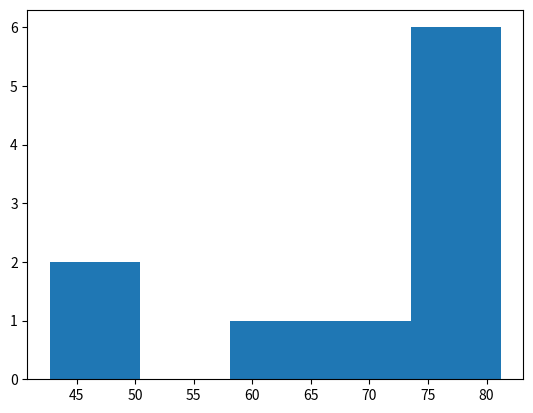
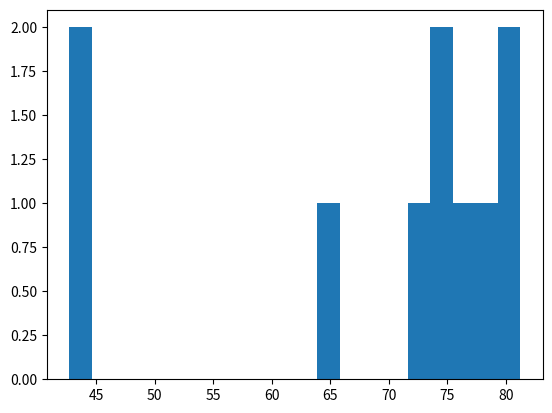

Write Python code to recreate these figures, in order.
# Histogram
# bins

import matplotlib.pyplot as plt

life_exp=[43.8, 76.4, 72.31, 42.73, 75.32, 81.23, 79.829, 75.35, 64.62, 79.1]

# Build histogram with 5 bins
plt.hist(life_exp,bins=5)

# Show and clean up plot
plt.show()
plt.clf()

# Build histogram with 20 bins
plt.hist(life_exp,bins=20)

# Show and clean up again
plt.show()
plt.clf()
